Photos from the image-classification dataset "G-SET" in the GitHub repository Winckedy/MCANet-Tiny. Its 5 classes are: transverse crack, longitudinal crack, alligator crack, pothole, normal.

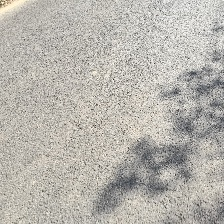
Label: normal

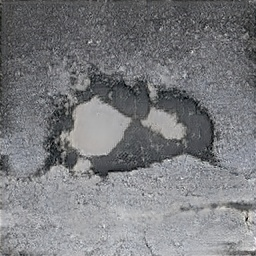
Label: pothole

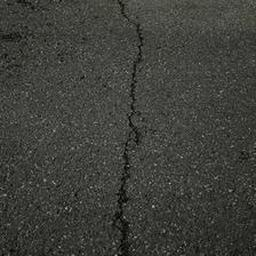
Label: longitudinal crack

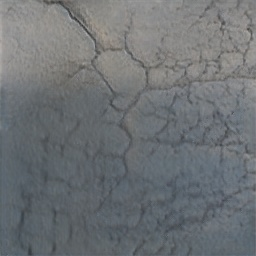
Label: alligator crack

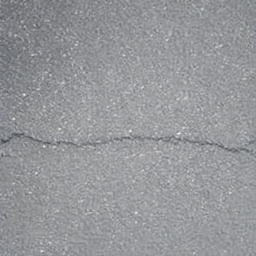
Label: transverse crack

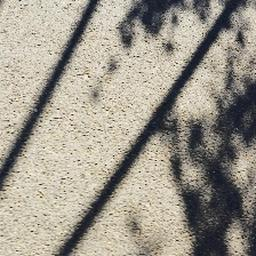
Label: normal
